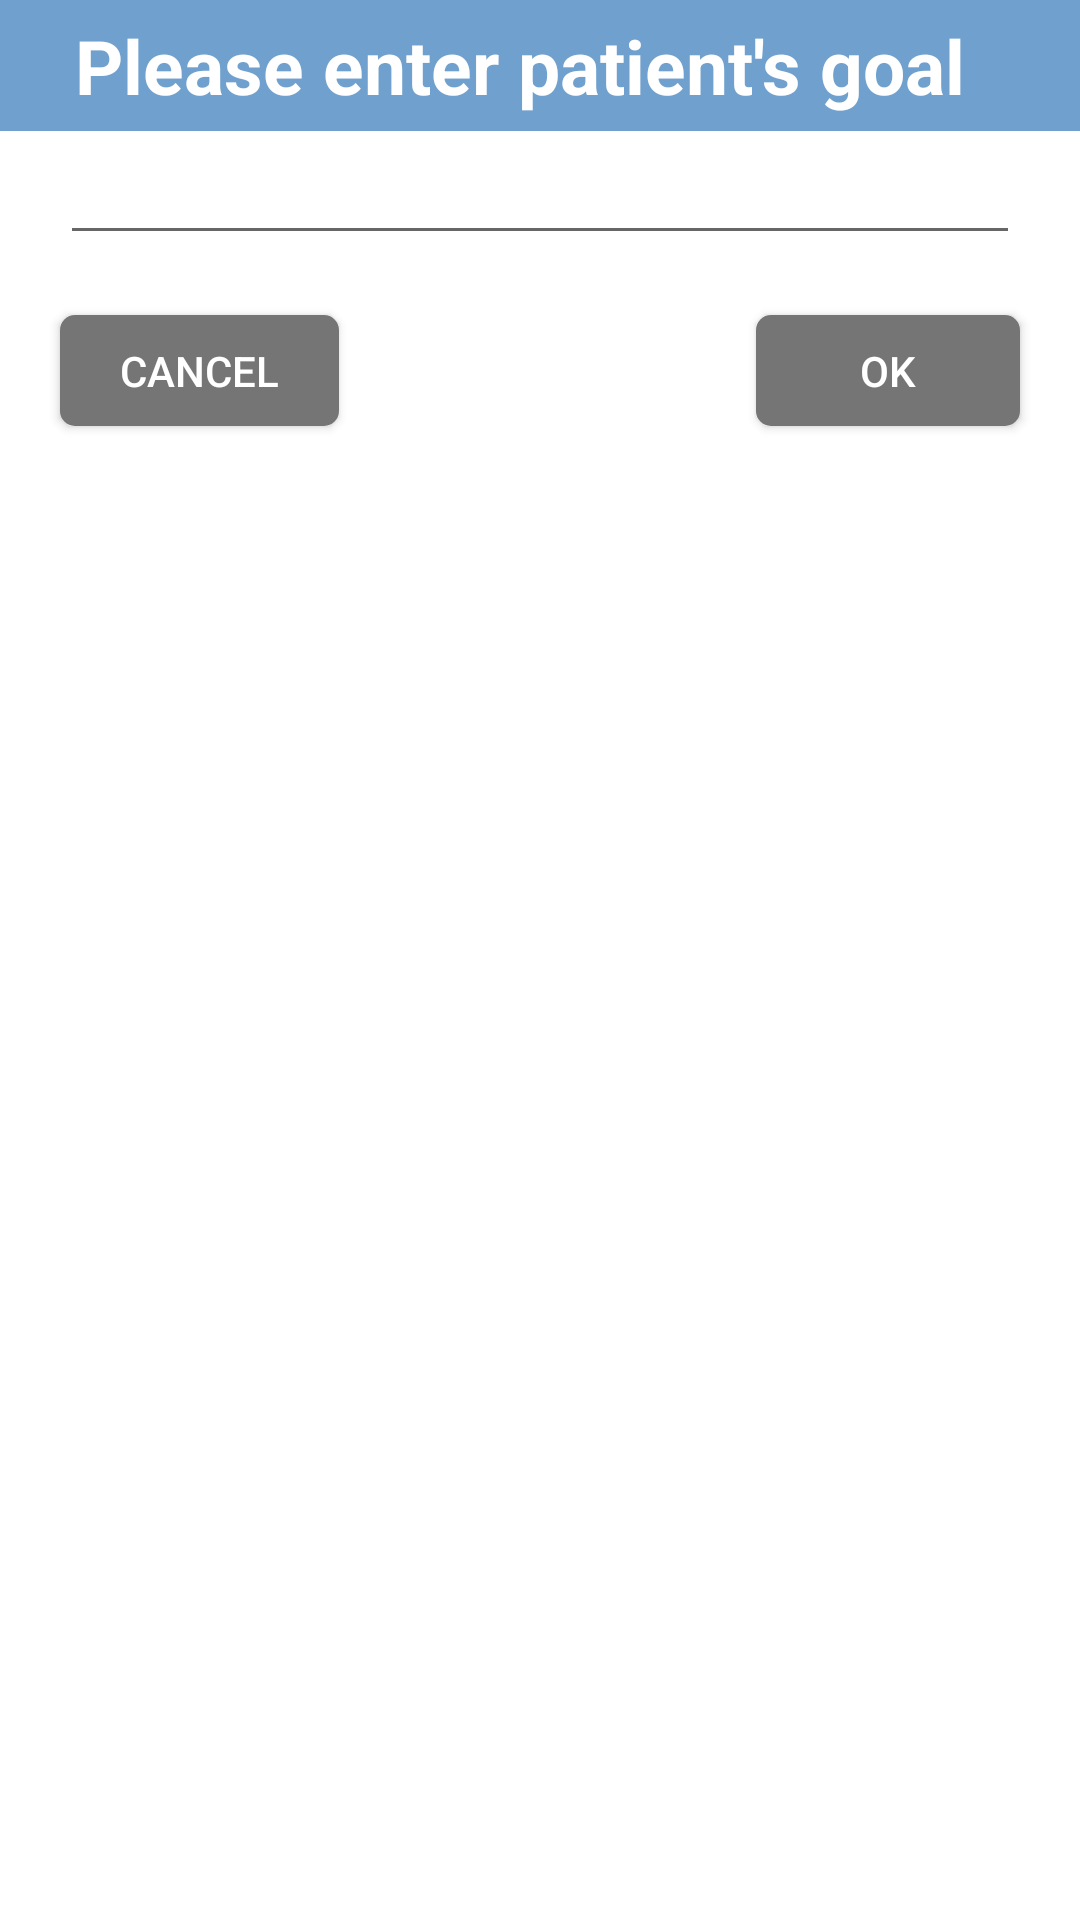

Reconstruct the res/layout file that produces this screen, plus the resources it refers to.
<!-- AndroidManifest.xml: application theme FamCareTheme -->
<!-- res/layout/activity_set_goal.xml -->
<?xml version="1.0" encoding="utf-8"?>
<RelativeLayout xmlns:android="http://schemas.android.com/apk/res/android"
    xmlns:app="http://schemas.android.com/apk/res-auto"
    xmlns:tools="http://schemas.android.com/tools"
    android:layout_width="500dp"
    android:layout_height="wrap_content"
    android:background="@color/white"
    tools:context=".SetGoal">

    <TextView
        android:id="@+id/goal_title"
        android:layout_width="match_parent"
        android:layout_height="wrap_content"
        android:layout_weight="1"
        android:textSize="25sp"
        android:background="@color/barColor"
        android:textColor="@color/white"
        android:textStyle="bold"
        android:paddingVertical="5dp"
        android:paddingHorizontal="25dp"
        android:text="@string/goal_title" />

    <EditText
        android:id="@+id/goalText"
        android:layout_below="@id/goal_title"
        android:layout_width="match_parent"
        android:layout_height="wrap_content"
        android:layout_alignParentStart="true"
        android:layout_marginHorizontal="20dp"
        android:textColor="@color/black"
        android:ems="10"
        android:inputType="textMultiLine" />

    <Button
        android:id="@+id/goalCancel"
        android:layout_below="@id/goalText"
        android:layout_width="wrap_content"
        android:layout_height="37dp"
        android:layout_marginVertical="20dp"
        android:background="@drawable/roundedrec"
        android:backgroundTint="@color/gray"
        android:paddingHorizontal="20dp"
        android:layout_marginLeft="20dp"
        android:textColor="@color/white"
        android:layout_alignParentStart="true"
        android:text="Cancel" />

    <Button
        android:id="@+id/goalOk"
        android:layout_below="@id/goalText"
        android:layout_width="wrap_content"
        android:layout_height="37dp"
        android:background="@drawable/roundedrec"
        android:backgroundTint="@color/gray"
        android:paddingHorizontal="20dp"
        android:layout_marginVertical="20dp"
        android:layout_alignParentEnd="true"
        android:layout_marginRight="20dp"
        android:textColor="@color/white"
        android:text="OK" />

</RelativeLayout>
<!-- resources referenced by this layout -->
<resources>
  <color name="barColor">#70a0cd</color>
  <color name="black">#000</color>
  <color name="gray">#757575</color>
  <color name="white">#FFF</color>
  <!-- drawable roundedrec (drawable) -->
  <?xml version="1.0" encoding="utf-8"?>
  <shape xmlns:android="http://schemas.android.com/apk/res/android"
      android:shape="rectangle"
      android:tint="@color/btnColor">
      <solid android:color="@color/btnColor"/>
      <size android:height="10dp"
          android:width="10dp"/>
      <corners android:radius="5dp"></corners>
  </shape>
  <string name="goal_title">Please enter patient\'s goal</string>
  <style name="FamCareTheme" parent="Theme.AppCompat.Light.NoActionBar">
          <item name="android:statusBarColor">@color/black</item>
      </style>
  <color name="btnColor">#8ab5d9</color>
</resources>
